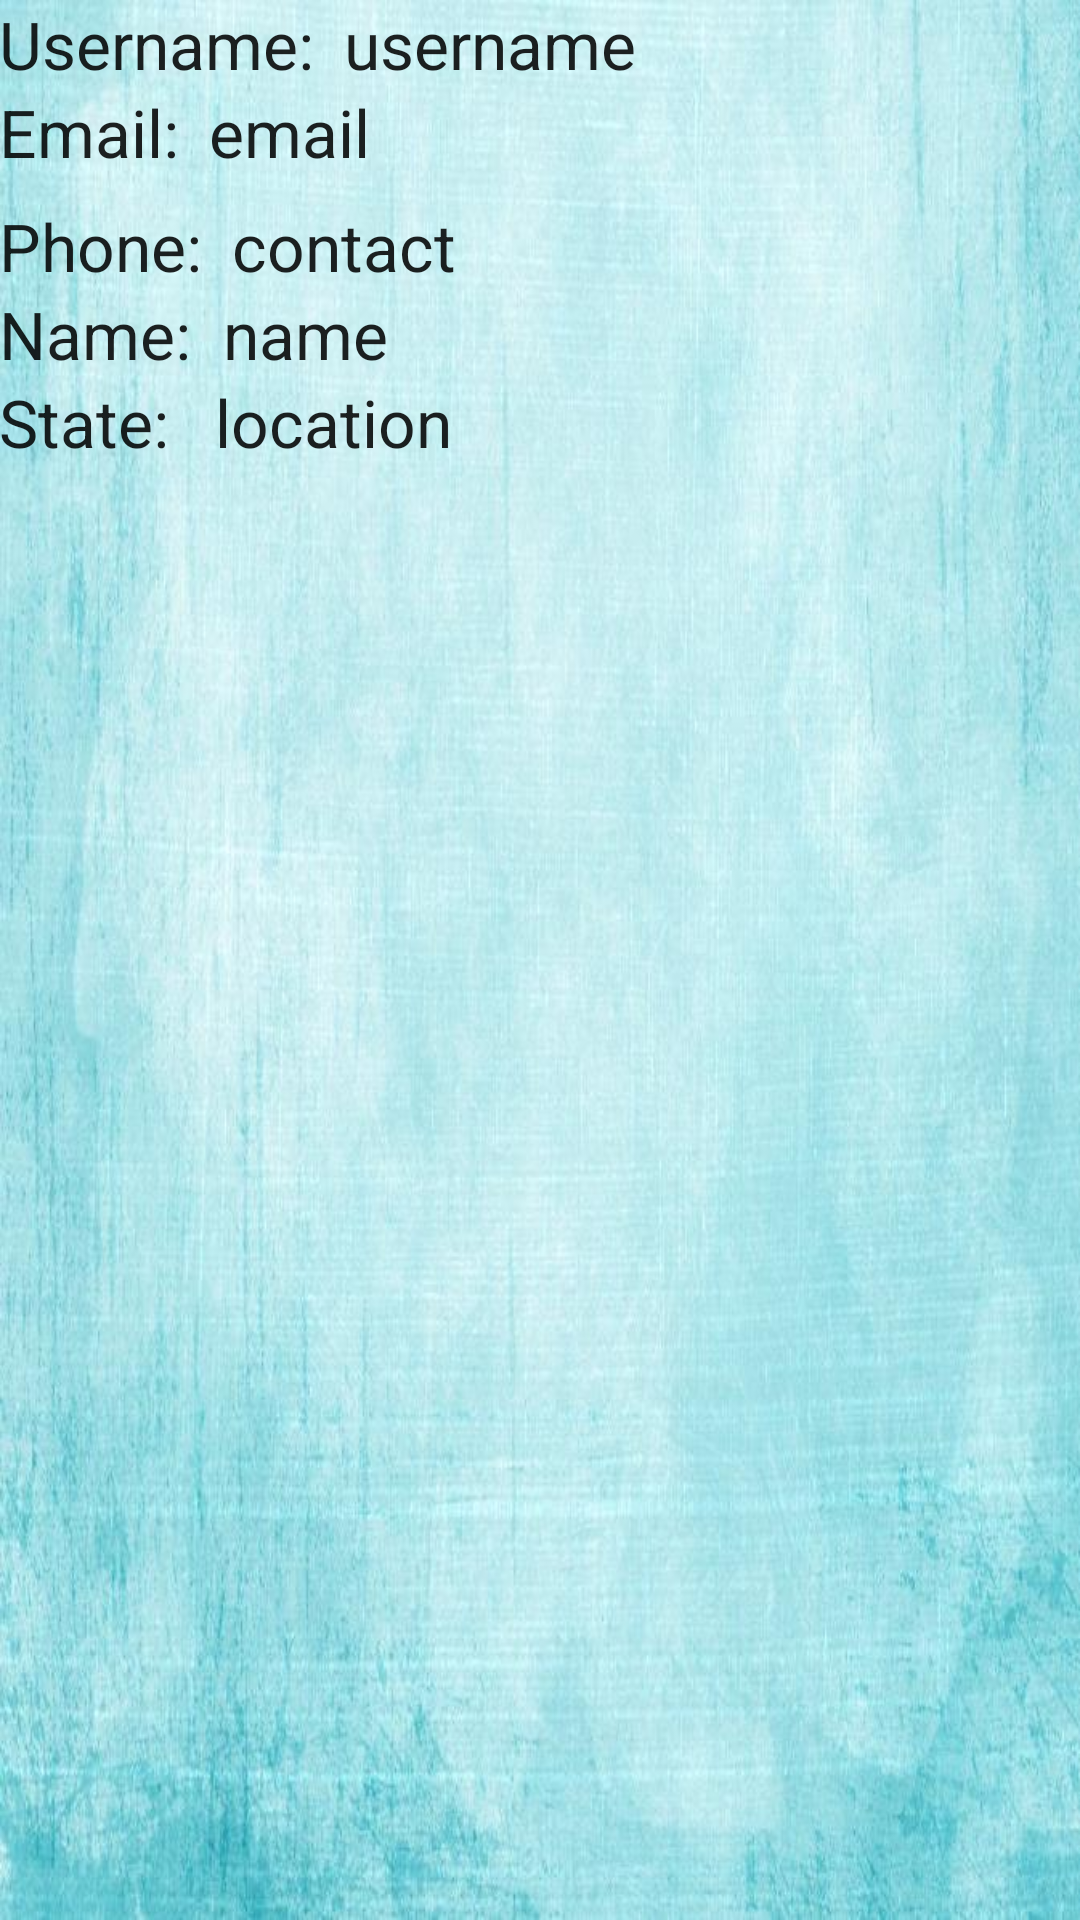

The Android layout XML behind this screen, and the referenced resources:
<!-- AndroidManifest.xml: application theme AppTheme -->
<!-- res/layout/activity_userprofile.xml -->
<?xml version="1.0" encoding="utf-8"?>
<LinearLayout xmlns:android="http://schemas.android.com/apk/res/android"
    xmlns:tools="http://schemas.android.com/tools"
    android:layout_width="match_parent"
    android:layout_height="match_parent"
    android:paddingBottom="@dimen/activity_vertical_margin"
    android:paddingLeft="@dimen/activity_horizontal_margin"
    android:orientation="vertical"
    android:paddingRight="@dimen/activity_horizontal_margin"
    android:paddingTop="@dimen/activity_vertical_margin"
    tools:context="com.example.d.life.userprofile">

    <LinearLayout
        android:orientation="vertical"
        android:layout_width="match_parent"
        android:layout_height="wrap_content">

        <LinearLayout
            android:orientation="horizontal"
            android:layout_width="match_parent"
            android:layout_height="wrap_content"
            android:layout_gravity="center_horizontal">

            <TextView
                android:layout_width="wrap_content"
                android:layout_height="wrap_content"
                android:textAppearance="?android:attr/textAppearanceLarge"
                android:text="Username:"
                android:id="@+id/textView4" />

            <TextView
                android:layout_width="wrap_content"
                android:layout_height="wrap_content"
                android:textAppearance="?android:attr/textAppearanceLarge"
                android:text="username"
                android:id="@+id/user_username"
                android:layout_alignParentTop="true"
                android:layout_alignParentStart="true"
                android:layout_marginLeft="10dp" />
        </LinearLayout>

        <LinearLayout
            android:orientation="horizontal"
            android:layout_width="match_parent"
            android:layout_height="38dp"
            android:layout_gravity="center_horizontal">

            <TextView
                android:layout_width="wrap_content"
                android:layout_height="wrap_content"
                android:textAppearance="?android:attr/textAppearanceLarge"
                android:text="Email:"
                android:id="@+id/textView5" />

            <TextView
                android:layout_width="wrap_content"
                android:layout_height="wrap_content"
                android:textAppearance="?android:attr/textAppearanceLarge"
                android:id="@+id/user_email"
                android:layout_alignParentBottom="true"
                android:layout_alignParentStart="true"
                android:text="email"
                android:layout_marginLeft="10dp" />
        </LinearLayout>

        <LinearLayout
            android:orientation="horizontal"
            android:layout_width="match_parent"
            android:layout_height="wrap_content"
            android:layout_gravity="center_horizontal">

            <TextView
                android:layout_width="wrap_content"
                android:layout_height="wrap_content"
                android:textAppearance="?android:attr/textAppearanceLarge"
                android:text="Phone:"
                android:id="@+id/textView6" />

            <TextView
                android:layout_width="wrap_content"
                android:layout_height="wrap_content"
                android:textAppearance="?android:attr/textAppearanceLarge"
                android:text="contact"
                android:id="@+id/user_contact"
                android:layout_centerVertical="true"
                android:layout_alignParentStart="true"
                android:layout_marginLeft="10dp" />

        </LinearLayout>

        <LinearLayout
            android:orientation="horizontal"
            android:layout_width="match_parent"
            android:layout_height="match_parent">

            <TextView
                android:layout_width="wrap_content"
                android:layout_height="wrap_content"
                android:textAppearance="?android:attr/textAppearanceLarge"
                android:text="Name:  "
                android:id="@+id/textView7" />

            <TextView
                android:layout_width="wrap_content"
                android:layout_height="wrap_content"
                android:textAppearance="?android:attr/textAppearanceLarge"
                android:text="name"
                android:id="@+id/user_name" />
        </LinearLayout>

        <LinearLayout
            android:orientation="horizontal"
            android:layout_width="match_parent"
            android:layout_height="wrap_content"
            android:layout_gravity="center_horizontal">

            <TextView
                android:layout_width="wrap_content"
                android:layout_height="wrap_content"
                android:textAppearance="?android:attr/textAppearanceLarge"
                android:text="State: "
                android:id="@+id/textView8" />

            <TextView
                android:layout_width="137dp"
                android:layout_height="wrap_content"
                android:textAppearance="?android:attr/textAppearanceLarge"
                android:text="location"
                android:id="@+id/user_location"
                android:layout_below="@+id/user_username"
                android:layout_alignParentStart="true"
                android:layout_marginLeft="10dp" />
        </LinearLayout>

    </LinearLayout>

</LinearLayout>
<!-- resources referenced by this layout -->
<resources>
  <style name="AppTheme" parent="Theme.AppCompat.Light.DarkActionBar">
          name="SplashTheme" parent="Theme.AppCompat.NoActionBar"&gt;
          <item name="android:windowBackground">@drawable/bg2</item>
          
          <item name="colorPrimary">@color/accent_material_light</item>
          <item name="colorPrimaryDark">@color/colorPrimaryDark</item>
          <item name="colorAccent">@color/colorAccent</item>
  
      </style>
  <!-- drawable bg2: jpg bitmap (drawable, 78693 bytes) -->
  <color name="colorPrimaryDark">#303F9F</color>
  <color name="colorAccent">#FF4081</color>
</resources>
